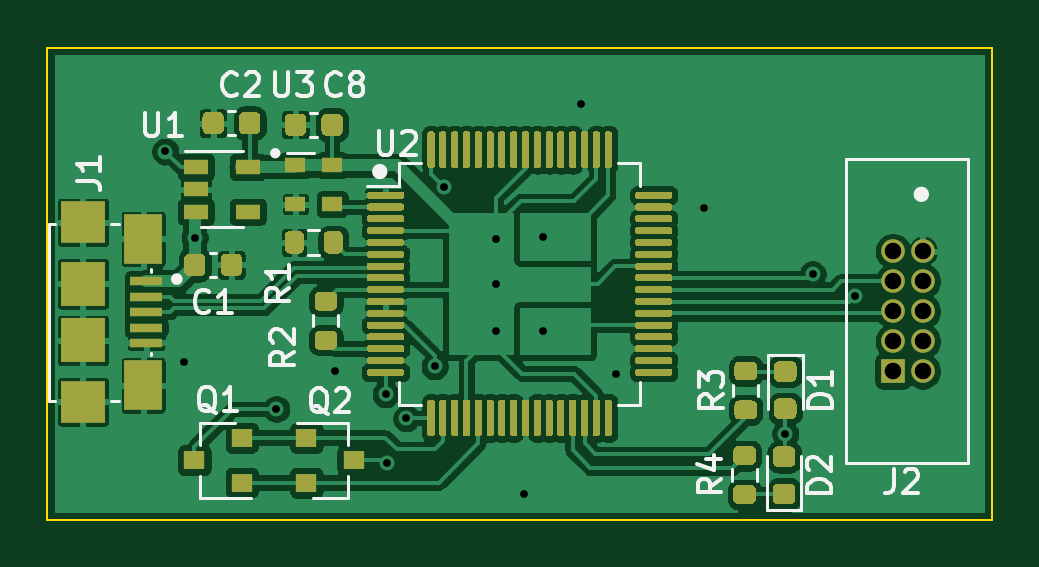
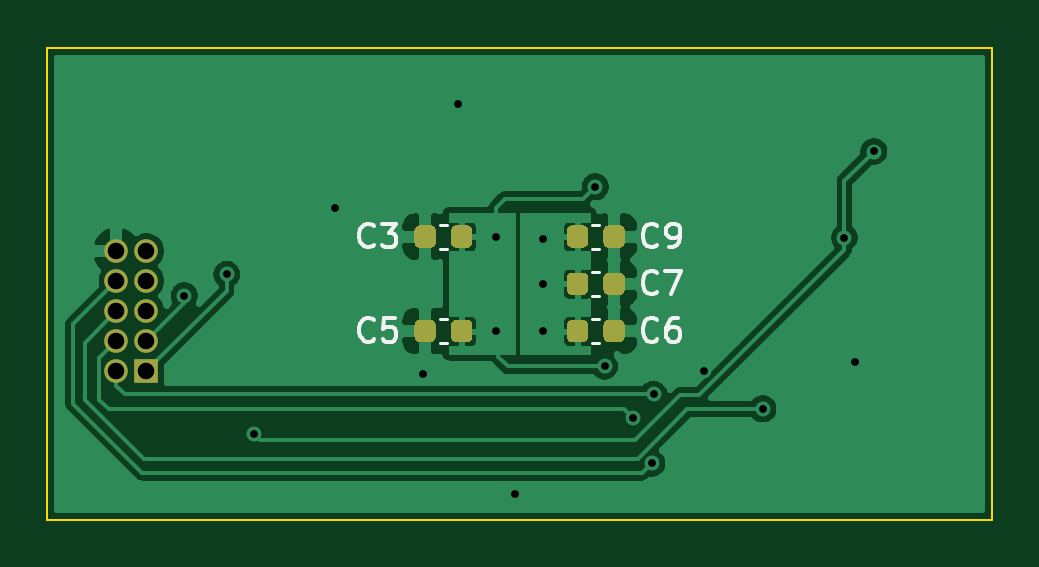
Circuit board: 10 layer files. Board 40.0 x 20.0 mm.
- bottom_copper: programmer-B_Cu.gbr (43981 bytes)
- bottom_mask: programmer-B_Mask.gbr (3892 bytes)
- paste: programmer-B_Paste.gbr (3597 bytes)
- bottom_silk: programmer-B_SilkS.gbr (4435 bytes)
- outline: programmer-Edge_Cuts.gbr (725 bytes)
- top_copper: programmer-F_Cu.gbr (176573 bytes)
- top_mask: programmer-F_Mask.gbr (26804 bytes)
- paste: programmer-F_Paste.gbr (26509 bytes)
- top_silk: programmer-F_SilkS.gbr (12040 bytes)
- drill: programmer.drl (750 bytes)

=== bottom_copper: programmer-B_Cu.gbr (43981 bytes, source omitted) ===
=== bottom_mask: programmer-B_Mask.gbr ===
G04 #@! TF.GenerationSoftware,KiCad,Pcbnew,(5.1.7)-1*
G04 #@! TF.CreationDate,2020-12-02T09:59:19-08:00*
G04 #@! TF.ProjectId,programmer,70726f67-7261-46d6-9d65-722e6b696361,rev?*
G04 #@! TF.SameCoordinates,Original*
G04 #@! TF.FileFunction,Soldermask,Bot*
G04 #@! TF.FilePolarity,Negative*
%FSLAX46Y46*%
G04 Gerber Fmt 4.6, Leading zero omitted, Abs format (unit mm)*
G04 Created by KiCad (PCBNEW (5.1.7)-1) date 2020-12-02 09:59:19*
%MOMM*%
%LPD*%
G01*
G04 APERTURE LIST*
%ADD10O,1.000000X1.000000*%
%ADD11R,1.000000X1.000000*%
G04 APERTURE END LIST*
G36*
G01*
X3550000Y1750000D02*
X3550000Y2250000D01*
G75*
G02*
X3775000Y2475000I225000J0D01*
G01*
X4225000Y2475000D01*
G75*
G02*
X4450000Y2250000I0J-225000D01*
G01*
X4450000Y1750000D01*
G75*
G02*
X4225000Y1525000I-225000J0D01*
G01*
X3775000Y1525000D01*
G75*
G02*
X3550000Y1750000I0J225000D01*
G01*
G37*
G36*
G01*
X2000000Y1750000D02*
X2000000Y2250000D01*
G75*
G02*
X2225000Y2475000I225000J0D01*
G01*
X2675000Y2475000D01*
G75*
G02*
X2900000Y2250000I0J-225000D01*
G01*
X2900000Y1750000D01*
G75*
G02*
X2675000Y1525000I-225000J0D01*
G01*
X2225000Y1525000D01*
G75*
G02*
X2000000Y1750000I0J225000D01*
G01*
G37*
G36*
G01*
X-3550000Y2250000D02*
X-3550000Y1750000D01*
G75*
G02*
X-3775000Y1525000I-225000J0D01*
G01*
X-4225000Y1525000D01*
G75*
G02*
X-4450000Y1750000I0J225000D01*
G01*
X-4450000Y2250000D01*
G75*
G02*
X-4225000Y2475000I225000J0D01*
G01*
X-3775000Y2475000D01*
G75*
G02*
X-3550000Y2250000I0J-225000D01*
G01*
G37*
G36*
G01*
X-2000000Y2250000D02*
X-2000000Y1750000D01*
G75*
G02*
X-2225000Y1525000I-225000J0D01*
G01*
X-2675000Y1525000D01*
G75*
G02*
X-2900000Y1750000I0J225000D01*
G01*
X-2900000Y2250000D01*
G75*
G02*
X-2675000Y2475000I225000J0D01*
G01*
X-2225000Y2475000D01*
G75*
G02*
X-2000000Y2250000I0J-225000D01*
G01*
G37*
D10*
X17070000Y1380000D03*
X15800000Y1380000D03*
X17070000Y110000D03*
X15800000Y110000D03*
X17070000Y-1160000D03*
X15800000Y-1160000D03*
X17070000Y-2430000D03*
X15800000Y-2430000D03*
X17070000Y-3700000D03*
D11*
X15800000Y-3700000D03*
G36*
G01*
X-3550000Y-1750000D02*
X-3550000Y-2250000D01*
G75*
G02*
X-3775000Y-2475000I-225000J0D01*
G01*
X-4225000Y-2475000D01*
G75*
G02*
X-4450000Y-2250000I0J225000D01*
G01*
X-4450000Y-1750000D01*
G75*
G02*
X-4225000Y-1525000I225000J0D01*
G01*
X-3775000Y-1525000D01*
G75*
G02*
X-3550000Y-1750000I0J-225000D01*
G01*
G37*
G36*
G01*
X-2000000Y-1750000D02*
X-2000000Y-2250000D01*
G75*
G02*
X-2225000Y-2475000I-225000J0D01*
G01*
X-2675000Y-2475000D01*
G75*
G02*
X-2900000Y-2250000I0J225000D01*
G01*
X-2900000Y-1750000D01*
G75*
G02*
X-2675000Y-1525000I225000J0D01*
G01*
X-2225000Y-1525000D01*
G75*
G02*
X-2000000Y-1750000I0J-225000D01*
G01*
G37*
G36*
G01*
X-3550000Y250000D02*
X-3550000Y-250000D01*
G75*
G02*
X-3775000Y-475000I-225000J0D01*
G01*
X-4225000Y-475000D01*
G75*
G02*
X-4450000Y-250000I0J225000D01*
G01*
X-4450000Y250000D01*
G75*
G02*
X-4225000Y475000I225000J0D01*
G01*
X-3775000Y475000D01*
G75*
G02*
X-3550000Y250000I0J-225000D01*
G01*
G37*
G36*
G01*
X-2000000Y250000D02*
X-2000000Y-250000D01*
G75*
G02*
X-2225000Y-475000I-225000J0D01*
G01*
X-2675000Y-475000D01*
G75*
G02*
X-2900000Y-250000I0J225000D01*
G01*
X-2900000Y250000D01*
G75*
G02*
X-2675000Y475000I225000J0D01*
G01*
X-2225000Y475000D01*
G75*
G02*
X-2000000Y250000I0J-225000D01*
G01*
G37*
G36*
G01*
X3550000Y-2250000D02*
X3550000Y-1750000D01*
G75*
G02*
X3775000Y-1525000I225000J0D01*
G01*
X4225000Y-1525000D01*
G75*
G02*
X4450000Y-1750000I0J-225000D01*
G01*
X4450000Y-2250000D01*
G75*
G02*
X4225000Y-2475000I-225000J0D01*
G01*
X3775000Y-2475000D01*
G75*
G02*
X3550000Y-2250000I0J225000D01*
G01*
G37*
G36*
G01*
X2000000Y-2250000D02*
X2000000Y-1750000D01*
G75*
G02*
X2225000Y-1525000I225000J0D01*
G01*
X2675000Y-1525000D01*
G75*
G02*
X2900000Y-1750000I0J-225000D01*
G01*
X2900000Y-2250000D01*
G75*
G02*
X2675000Y-2475000I-225000J0D01*
G01*
X2225000Y-2475000D01*
G75*
G02*
X2000000Y-2250000I0J225000D01*
G01*
G37*
M02*

=== paste: programmer-B_Paste.gbr ===
G04 #@! TF.GenerationSoftware,KiCad,Pcbnew,(5.1.7)-1*
G04 #@! TF.CreationDate,2020-12-02T09:59:19-08:00*
G04 #@! TF.ProjectId,programmer,70726f67-7261-46d6-9d65-722e6b696361,rev?*
G04 #@! TF.SameCoordinates,Original*
G04 #@! TF.FileFunction,Paste,Bot*
G04 #@! TF.FilePolarity,Positive*
%FSLAX46Y46*%
G04 Gerber Fmt 4.6, Leading zero omitted, Abs format (unit mm)*
G04 Created by KiCad (PCBNEW (5.1.7)-1) date 2020-12-02 09:59:19*
%MOMM*%
%LPD*%
G01*
G04 APERTURE LIST*
G04 APERTURE END LIST*
G36*
G01*
X3550000Y1750000D02*
X3550000Y2250000D01*
G75*
G02*
X3775000Y2475000I225000J0D01*
G01*
X4225000Y2475000D01*
G75*
G02*
X4450000Y2250000I0J-225000D01*
G01*
X4450000Y1750000D01*
G75*
G02*
X4225000Y1525000I-225000J0D01*
G01*
X3775000Y1525000D01*
G75*
G02*
X3550000Y1750000I0J225000D01*
G01*
G37*
G36*
G01*
X2000000Y1750000D02*
X2000000Y2250000D01*
G75*
G02*
X2225000Y2475000I225000J0D01*
G01*
X2675000Y2475000D01*
G75*
G02*
X2900000Y2250000I0J-225000D01*
G01*
X2900000Y1750000D01*
G75*
G02*
X2675000Y1525000I-225000J0D01*
G01*
X2225000Y1525000D01*
G75*
G02*
X2000000Y1750000I0J225000D01*
G01*
G37*
G36*
G01*
X-3550000Y2250000D02*
X-3550000Y1750000D01*
G75*
G02*
X-3775000Y1525000I-225000J0D01*
G01*
X-4225000Y1525000D01*
G75*
G02*
X-4450000Y1750000I0J225000D01*
G01*
X-4450000Y2250000D01*
G75*
G02*
X-4225000Y2475000I225000J0D01*
G01*
X-3775000Y2475000D01*
G75*
G02*
X-3550000Y2250000I0J-225000D01*
G01*
G37*
G36*
G01*
X-2000000Y2250000D02*
X-2000000Y1750000D01*
G75*
G02*
X-2225000Y1525000I-225000J0D01*
G01*
X-2675000Y1525000D01*
G75*
G02*
X-2900000Y1750000I0J225000D01*
G01*
X-2900000Y2250000D01*
G75*
G02*
X-2675000Y2475000I225000J0D01*
G01*
X-2225000Y2475000D01*
G75*
G02*
X-2000000Y2250000I0J-225000D01*
G01*
G37*
G36*
G01*
X-3550000Y-1750000D02*
X-3550000Y-2250000D01*
G75*
G02*
X-3775000Y-2475000I-225000J0D01*
G01*
X-4225000Y-2475000D01*
G75*
G02*
X-4450000Y-2250000I0J225000D01*
G01*
X-4450000Y-1750000D01*
G75*
G02*
X-4225000Y-1525000I225000J0D01*
G01*
X-3775000Y-1525000D01*
G75*
G02*
X-3550000Y-1750000I0J-225000D01*
G01*
G37*
G36*
G01*
X-2000000Y-1750000D02*
X-2000000Y-2250000D01*
G75*
G02*
X-2225000Y-2475000I-225000J0D01*
G01*
X-2675000Y-2475000D01*
G75*
G02*
X-2900000Y-2250000I0J225000D01*
G01*
X-2900000Y-1750000D01*
G75*
G02*
X-2675000Y-1525000I225000J0D01*
G01*
X-2225000Y-1525000D01*
G75*
G02*
X-2000000Y-1750000I0J-225000D01*
G01*
G37*
G36*
G01*
X-3550000Y250000D02*
X-3550000Y-250000D01*
G75*
G02*
X-3775000Y-475000I-225000J0D01*
G01*
X-4225000Y-475000D01*
G75*
G02*
X-4450000Y-250000I0J225000D01*
G01*
X-4450000Y250000D01*
G75*
G02*
X-4225000Y475000I225000J0D01*
G01*
X-3775000Y475000D01*
G75*
G02*
X-3550000Y250000I0J-225000D01*
G01*
G37*
G36*
G01*
X-2000000Y250000D02*
X-2000000Y-250000D01*
G75*
G02*
X-2225000Y-475000I-225000J0D01*
G01*
X-2675000Y-475000D01*
G75*
G02*
X-2900000Y-250000I0J225000D01*
G01*
X-2900000Y250000D01*
G75*
G02*
X-2675000Y475000I225000J0D01*
G01*
X-2225000Y475000D01*
G75*
G02*
X-2000000Y250000I0J-225000D01*
G01*
G37*
G36*
G01*
X3550000Y-2250000D02*
X3550000Y-1750000D01*
G75*
G02*
X3775000Y-1525000I225000J0D01*
G01*
X4225000Y-1525000D01*
G75*
G02*
X4450000Y-1750000I0J-225000D01*
G01*
X4450000Y-2250000D01*
G75*
G02*
X4225000Y-2475000I-225000J0D01*
G01*
X3775000Y-2475000D01*
G75*
G02*
X3550000Y-2250000I0J225000D01*
G01*
G37*
G36*
G01*
X2000000Y-2250000D02*
X2000000Y-1750000D01*
G75*
G02*
X2225000Y-1525000I225000J0D01*
G01*
X2675000Y-1525000D01*
G75*
G02*
X2900000Y-1750000I0J-225000D01*
G01*
X2900000Y-2250000D01*
G75*
G02*
X2675000Y-2475000I-225000J0D01*
G01*
X2225000Y-2475000D01*
G75*
G02*
X2000000Y-2250000I0J225000D01*
G01*
G37*
M02*

=== bottom_silk: programmer-B_SilkS.gbr ===
G04 #@! TF.GenerationSoftware,KiCad,Pcbnew,(5.1.7)-1*
G04 #@! TF.CreationDate,2020-12-02T09:59:19-08:00*
G04 #@! TF.ProjectId,programmer,70726f67-7261-46d6-9d65-722e6b696361,rev?*
G04 #@! TF.SameCoordinates,Original*
G04 #@! TF.FileFunction,Legend,Bot*
G04 #@! TF.FilePolarity,Positive*
%FSLAX46Y46*%
G04 Gerber Fmt 4.6, Leading zero omitted, Abs format (unit mm)*
G04 Created by KiCad (PCBNEW (5.1.7)-1) date 2020-12-02 09:59:19*
%MOMM*%
%LPD*%
G01*
G04 APERTURE LIST*
%ADD10C,0.120000*%
%ADD11C,0.150000*%
G04 APERTURE END LIST*
D10*
X3084420Y2510000D02*
X3365580Y2510000D01*
X3084420Y1490000D02*
X3365580Y1490000D01*
X-3084420Y1490000D02*
X-3365580Y1490000D01*
X-3084420Y2510000D02*
X-3365580Y2510000D01*
X-3084420Y-2510000D02*
X-3365580Y-2510000D01*
X-3084420Y-1490000D02*
X-3365580Y-1490000D01*
X-3084420Y-510000D02*
X-3365580Y-510000D01*
X-3084420Y510000D02*
X-3365580Y510000D01*
X3084420Y-1490000D02*
X3365580Y-1490000D01*
X3084420Y-2510000D02*
X3365580Y-2510000D01*
D11*
X6166666Y1642857D02*
X6214285Y1595238D01*
X6357142Y1547619D01*
X6452380Y1547619D01*
X6595238Y1595238D01*
X6690476Y1690476D01*
X6738095Y1785714D01*
X6785714Y1976190D01*
X6785714Y2119047D01*
X6738095Y2309523D01*
X6690476Y2404761D01*
X6595238Y2500000D01*
X6452380Y2547619D01*
X6357142Y2547619D01*
X6214285Y2500000D01*
X6166666Y2452380D01*
X5833333Y2547619D02*
X5214285Y2547619D01*
X5547619Y2166666D01*
X5404761Y2166666D01*
X5309523Y2119047D01*
X5261904Y2071428D01*
X5214285Y1976190D01*
X5214285Y1738095D01*
X5261904Y1642857D01*
X5309523Y1595238D01*
X5404761Y1547619D01*
X5690476Y1547619D01*
X5785714Y1595238D01*
X5833333Y1642857D01*
X-5833333Y1642857D02*
X-5785714Y1595238D01*
X-5642857Y1547619D01*
X-5547619Y1547619D01*
X-5404761Y1595238D01*
X-5309523Y1690476D01*
X-5261904Y1785714D01*
X-5214285Y1976190D01*
X-5214285Y2119047D01*
X-5261904Y2309523D01*
X-5309523Y2404761D01*
X-5404761Y2500000D01*
X-5547619Y2547619D01*
X-5642857Y2547619D01*
X-5785714Y2500000D01*
X-5833333Y2452380D01*
X-6309523Y1547619D02*
X-6499999Y1547619D01*
X-6595238Y1595238D01*
X-6642857Y1642857D01*
X-6738095Y1785714D01*
X-6785714Y1976190D01*
X-6785714Y2357142D01*
X-6738095Y2452380D01*
X-6690476Y2500000D01*
X-6595238Y2547619D01*
X-6404761Y2547619D01*
X-6309523Y2500000D01*
X-6261904Y2452380D01*
X-6214285Y2357142D01*
X-6214285Y2119047D01*
X-6261904Y2023809D01*
X-6309523Y1976190D01*
X-6404761Y1928571D01*
X-6595238Y1928571D01*
X-6690476Y1976190D01*
X-6738095Y2023809D01*
X-6785714Y2119047D01*
X-5833333Y-357142D02*
X-5785714Y-404761D01*
X-5642857Y-452380D01*
X-5547619Y-452380D01*
X-5404761Y-404761D01*
X-5309523Y-309523D01*
X-5261904Y-214285D01*
X-5214285Y-23809D01*
X-5214285Y119047D01*
X-5261904Y309523D01*
X-5309523Y404761D01*
X-5404761Y500000D01*
X-5547619Y547619D01*
X-5642857Y547619D01*
X-5785714Y500000D01*
X-5833333Y452380D01*
X-6166666Y547619D02*
X-6833333Y547619D01*
X-6404761Y-452380D01*
X-5833333Y-2357142D02*
X-5785714Y-2404761D01*
X-5642857Y-2452380D01*
X-5547619Y-2452380D01*
X-5404761Y-2404761D01*
X-5309523Y-2309523D01*
X-5261904Y-2214285D01*
X-5214285Y-2023809D01*
X-5214285Y-1880952D01*
X-5261904Y-1690476D01*
X-5309523Y-1595238D01*
X-5404761Y-1500000D01*
X-5547619Y-1452380D01*
X-5642857Y-1452380D01*
X-5785714Y-1500000D01*
X-5833333Y-1547619D01*
X-6690476Y-1452380D02*
X-6499999Y-1452380D01*
X-6404761Y-1500000D01*
X-6357142Y-1547619D01*
X-6261904Y-1690476D01*
X-6214285Y-1880952D01*
X-6214285Y-2261904D01*
X-6261904Y-2357142D01*
X-6309523Y-2404761D01*
X-6404761Y-2452380D01*
X-6595238Y-2452380D01*
X-6690476Y-2404761D01*
X-6738095Y-2357142D01*
X-6785714Y-2261904D01*
X-6785714Y-2023809D01*
X-6738095Y-1928571D01*
X-6690476Y-1880952D01*
X-6595238Y-1833333D01*
X-6404761Y-1833333D01*
X-6309523Y-1880952D01*
X-6261904Y-1928571D01*
X-6214285Y-2023809D01*
X6166666Y-2357142D02*
X6214285Y-2404761D01*
X6357142Y-2452380D01*
X6452380Y-2452380D01*
X6595238Y-2404761D01*
X6690476Y-2309523D01*
X6738095Y-2214285D01*
X6785714Y-2023809D01*
X6785714Y-1880952D01*
X6738095Y-1690476D01*
X6690476Y-1595238D01*
X6595238Y-1500000D01*
X6452380Y-1452380D01*
X6357142Y-1452380D01*
X6214285Y-1500000D01*
X6166666Y-1547619D01*
X5261904Y-1452380D02*
X5738095Y-1452380D01*
X5785714Y-1928571D01*
X5738095Y-1880952D01*
X5642857Y-1833333D01*
X5404761Y-1833333D01*
X5309523Y-1880952D01*
X5261904Y-1928571D01*
X5214285Y-2023809D01*
X5214285Y-2261904D01*
X5261904Y-2357142D01*
X5309523Y-2404761D01*
X5404761Y-2452380D01*
X5642857Y-2452380D01*
X5738095Y-2404761D01*
X5785714Y-2357142D01*
M02*

=== outline: programmer-Edge_Cuts.gbr ===
G04 #@! TF.GenerationSoftware,KiCad,Pcbnew,(5.1.7)-1*
G04 #@! TF.CreationDate,2020-12-02T09:59:19-08:00*
G04 #@! TF.ProjectId,programmer,70726f67-7261-46d6-9d65-722e6b696361,rev?*
G04 #@! TF.SameCoordinates,Original*
G04 #@! TF.FileFunction,Profile,NP*
%FSLAX46Y46*%
G04 Gerber Fmt 4.6, Leading zero omitted, Abs format (unit mm)*
G04 Created by KiCad (PCBNEW (5.1.7)-1) date 2020-12-02 09:59:19*
%MOMM*%
%LPD*%
G01*
G04 APERTURE LIST*
G04 #@! TA.AperFunction,Profile*
%ADD10C,0.100000*%
G04 #@! TD*
G04 APERTURE END LIST*
D10*
X-20000000Y-10000000D02*
X20000000Y-10000000D01*
X-20000000Y10000000D02*
X-20000000Y-10000000D01*
X20000000Y10000000D02*
X-20000000Y10000000D01*
X20000000Y-10000000D02*
X20000000Y10000000D01*
M02*

=== top_copper: programmer-F_Cu.gbr (176573 bytes, source omitted) ===
=== top_mask: programmer-F_Mask.gbr (26804 bytes, source omitted) ===
=== paste: programmer-F_Paste.gbr (26509 bytes, source omitted) ===
=== top_silk: programmer-F_SilkS.gbr (12040 bytes, source omitted) ===
=== drill: programmer.drl ===
M48
; DRILL file {KiCad (5.1.7)-1} date 12/02/20 09:59:45
; FORMAT={-:-/ absolute / inch / decimal}
; #@! TF.CreationDate,2020-12-02T09:59:45-08:00
; #@! TF.GenerationSoftware,Kicad,Pcbnew,(5.1.7)-1
FMAT,2
INCH
T1C0.0130
T2C0.0276
%
G90
G05
T1
X-0.5906Y0.2205
X-0.5591Y-0.1299
X-0.5413Y0.0768
X-0.4055Y-0.2087
X-0.3071Y-0.1457
X-0.2234Y-0.1841
X-0.2205Y-0.2992
X-0.189Y-0.2244
X-0.1417Y-0.1378
X-0.126Y0.1614
X-0.0394Y0.0748
X-0.0394Y0.0
X-0.0394Y-0.0787
X0.0079Y-0.3504
X0.0394Y0.0787
X0.0394Y-0.0787
X0.1024Y0.2992
X0.1614Y-0.1496
X0.3071Y0.126
X0.4428Y-0.2501
X0.4882Y0.0157
X0.5591Y-0.0197
T2
X0.622Y0.0543
X0.622Y0.0043
X0.622Y-0.0457
X0.622Y-0.0957
X0.622Y-0.1457
X0.672Y0.0543
X0.672Y0.0043
X0.672Y-0.0457
X0.672Y-0.0957
X0.672Y-0.1457
T0
M30

